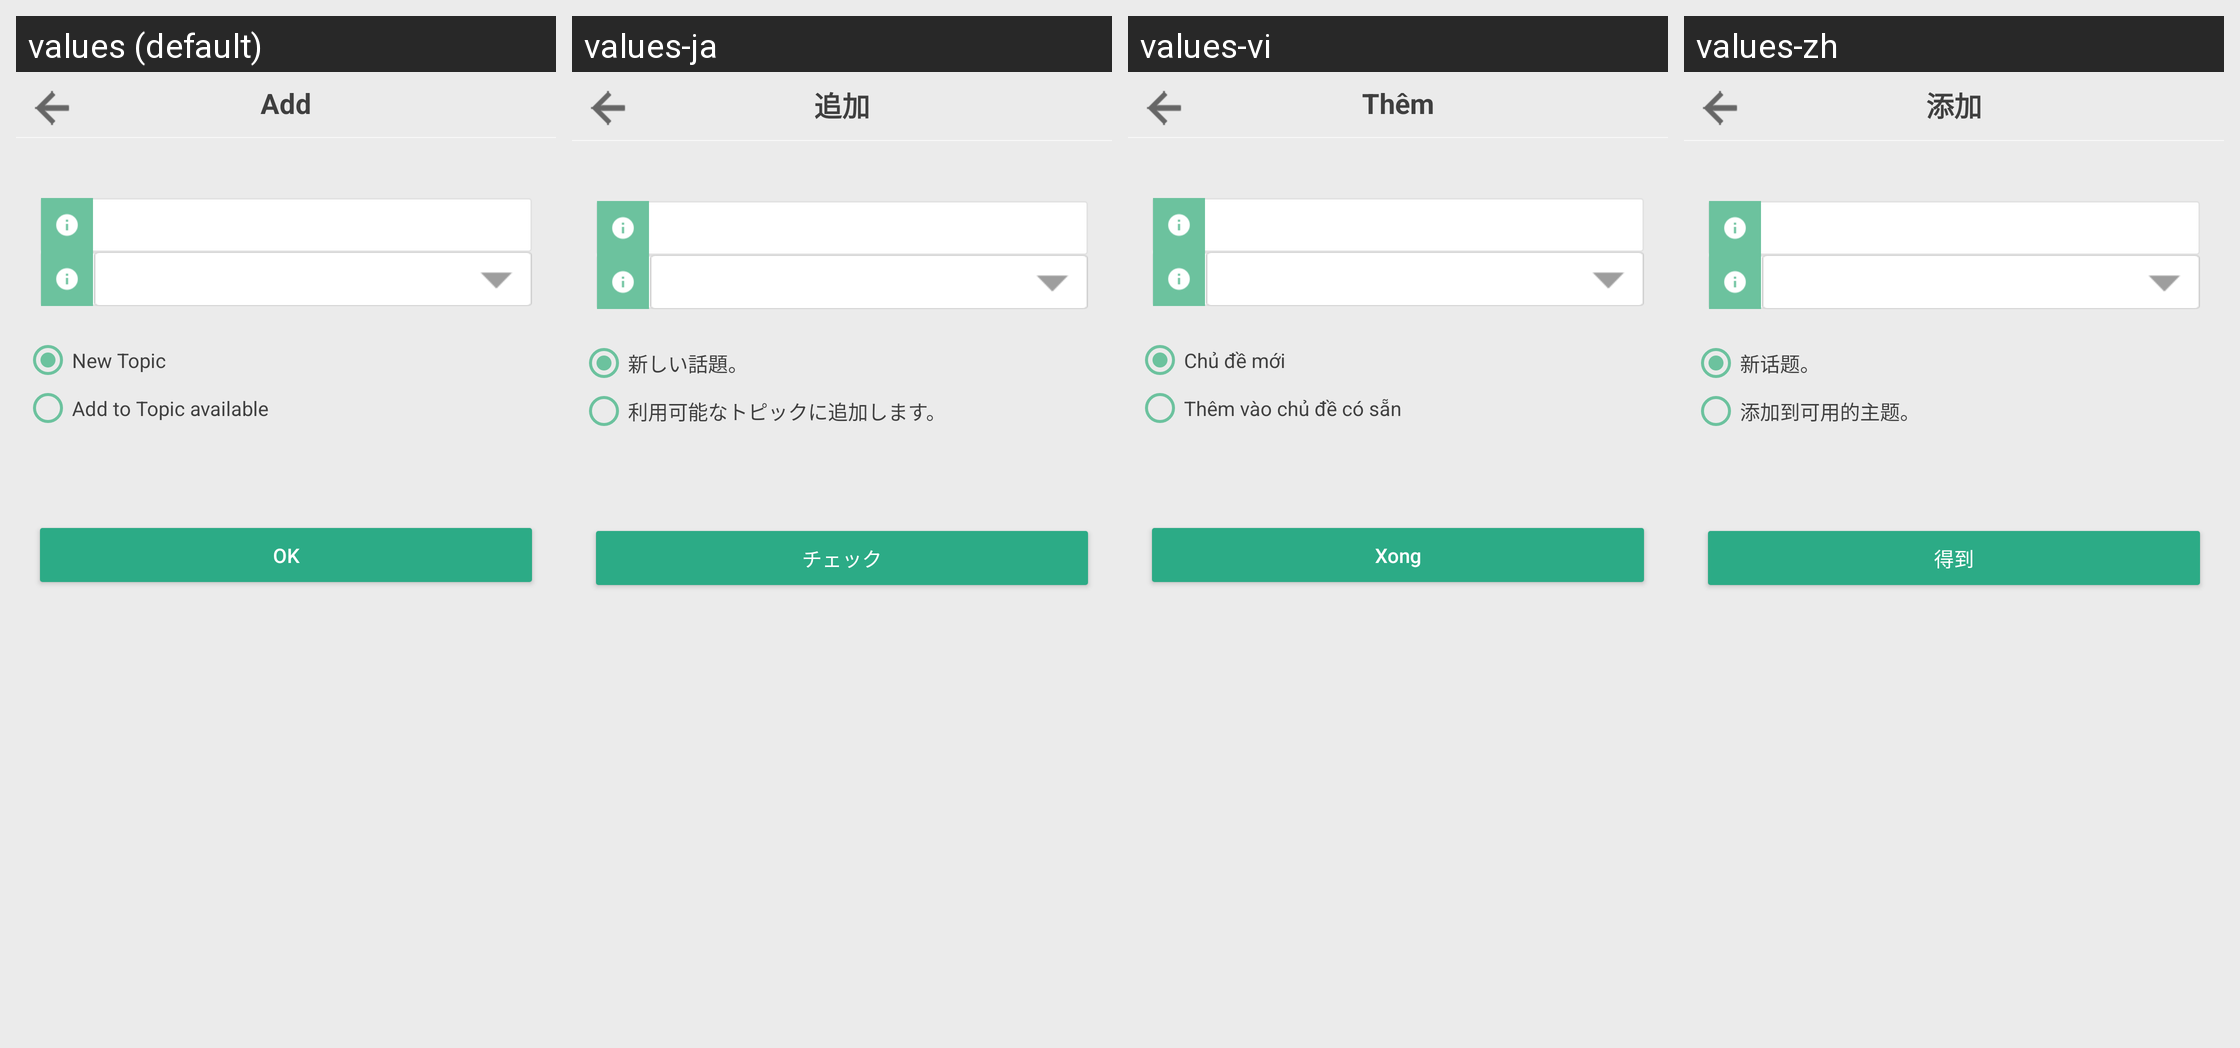

Here is an Android app screen in its default locale and in the app's own translations. Write out the translated-string differences for the strings that appear on this screen.
Android screen res/layout/layout_dialog_set_name.xml rendered under 4 locales, left to right: values (default), values-ja, values-vi, values-zh. Device: Nexus 5 (rendered at 1080×1920; each locale shown at half size, 540×960, under a caption strip naming it); theme AppTheme.
Strings drawn on this screen, with the default value and each locale's value (text and hints the layout hard-codes, and strings that could not be matched under every locale, appear in the picture but are not listed):

add
  values: Add
  values-ja: 追加
  values-vi: Thêm
  values-zh: 添加

newTopic
  values: New Topic
  values-ja: 新しい話題。
  values-vi: Chủ đề mới
  values-zh: 新话题。

addToTopicAvailable
  values: Add to Topic available
  values-ja: 利用可能なトピックに追加します。
  values-vi: Thêm vào chủ đề có sẵn
  values-zh: 添加到可用的主题。

ok_
  values: OK
  values-ja: チェック
  values-vi: Xong
  values-zh: 得到
